5-way image classification set "frames" from GitHub (mehulperimal14/Sentrix); label vocabulary: normal, fire, weapon, assault, robbery.

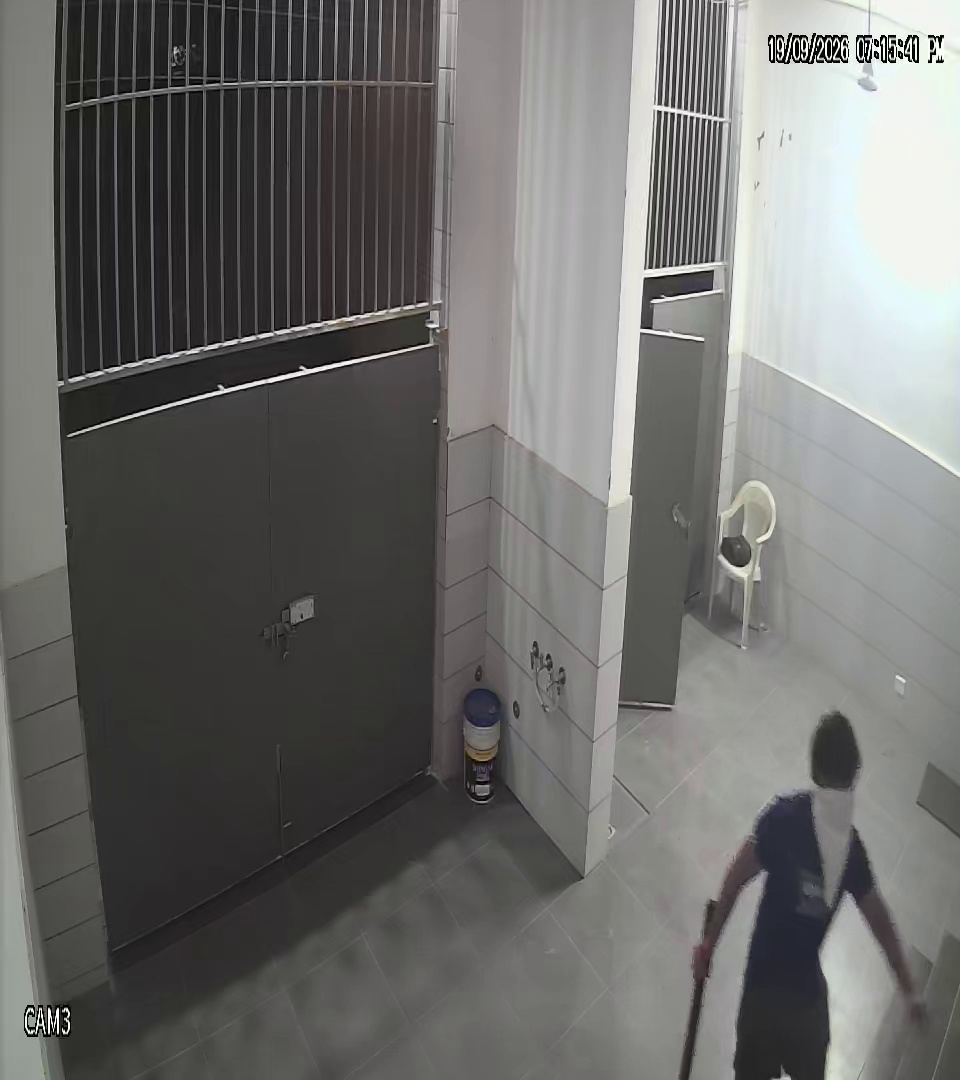
Label: weapon

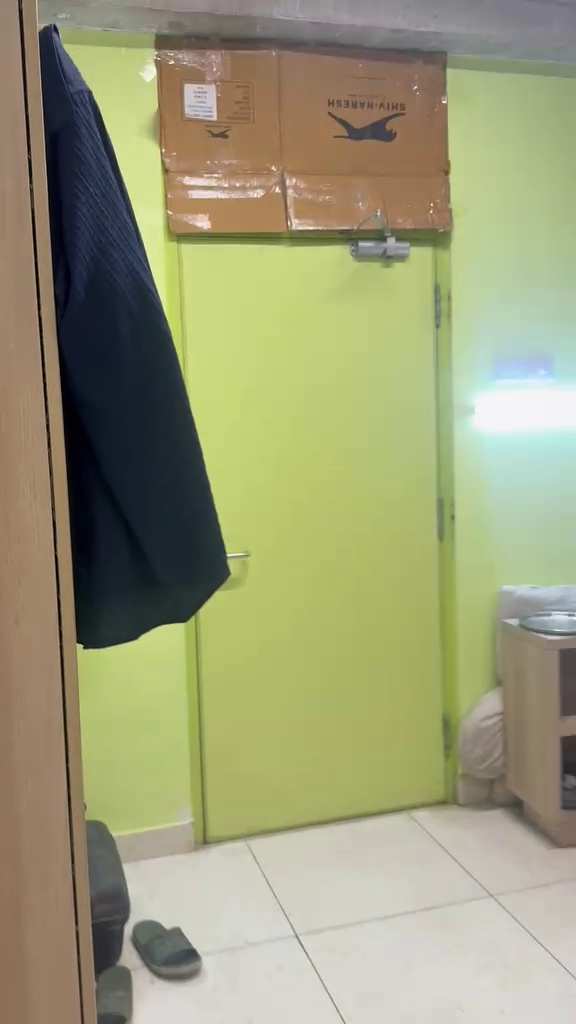
Label: normal

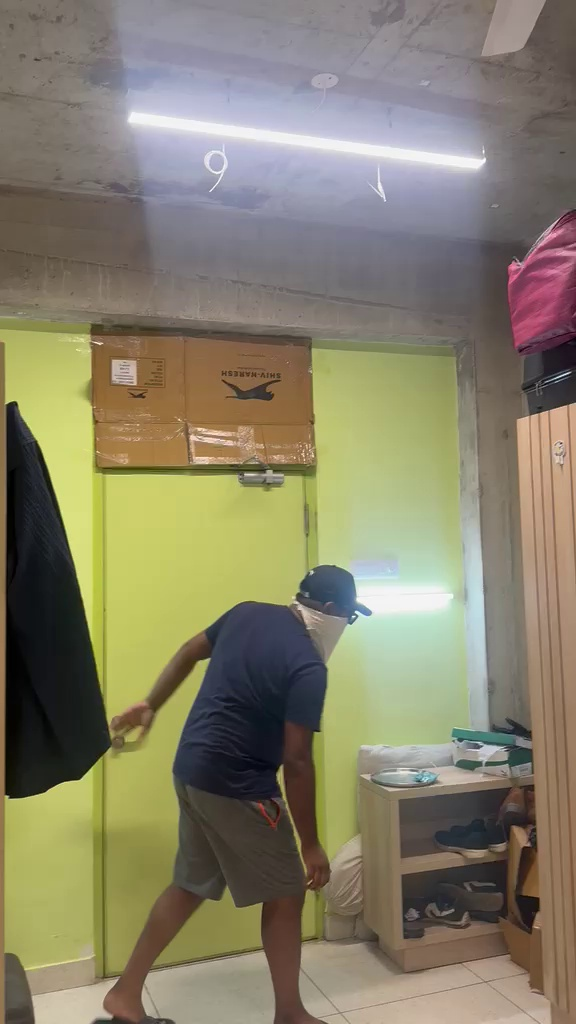
Label: robbery

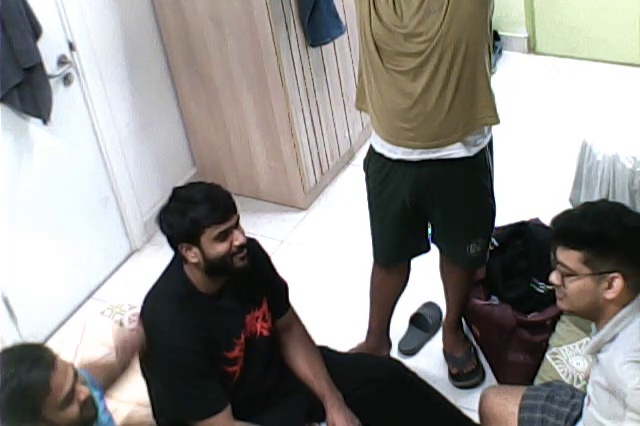
Label: normal

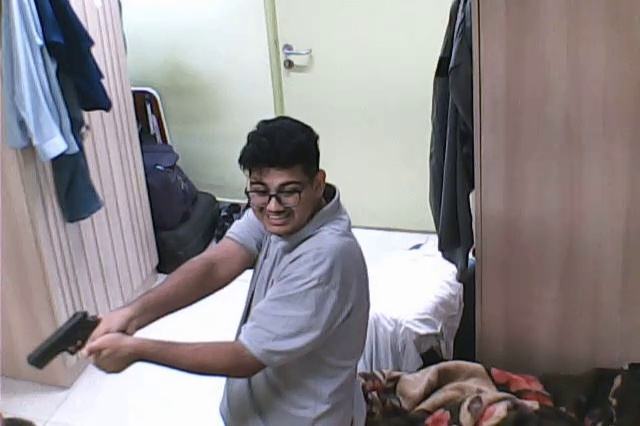
Label: weapon

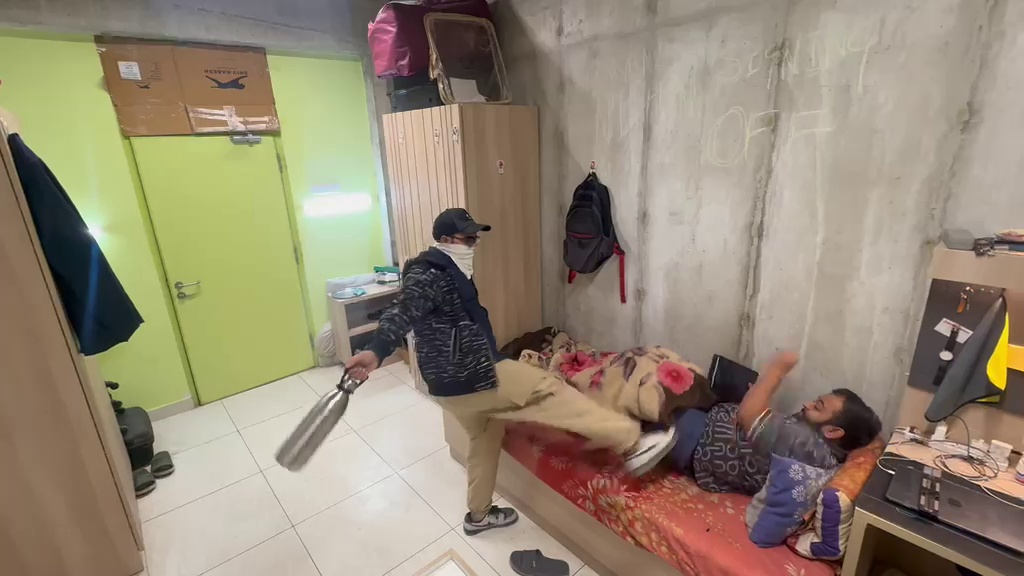
Label: assault
